Dataset: images (GitHub, sunyongke/woodRecognition). Classes: Cassia siamea, Cinnamomum camphora, Dalbergia bariensis, Dalbergia cochinchinensis, Dalbergia fusca, Dalbergia latifolia, Dalbergia odorifera, Dalbergia oliveri, Diospyros ebenum, Excentrodendron hsienmu, Intsia spp, Mesua ferrea, Pterocarpus erinaceus, Pterocarpus indicus, Pterocarpus macrocarpus, Pterocarpus santalinus, Taiwania flousiana, Tectona grandis, Terminalia myriocarpa, Terminalia tomentosa, Xylia dolabriformis.

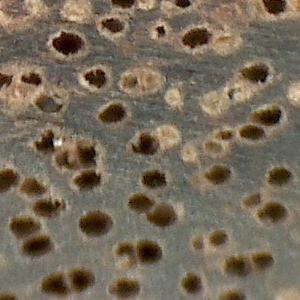
Label: Xylia dolabriformis

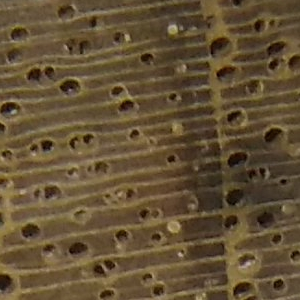
Label: Tectona grandis

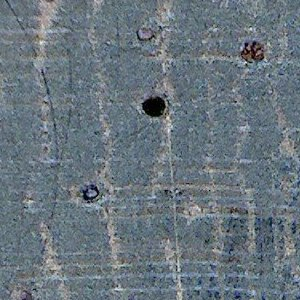
Label: Cassia siamea

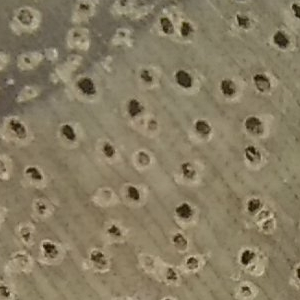
Label: Terminalia myriocarpa

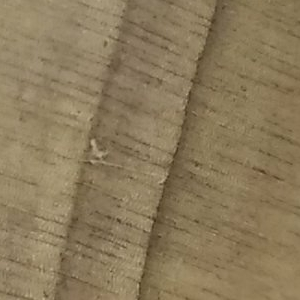
Label: Taiwania flousiana

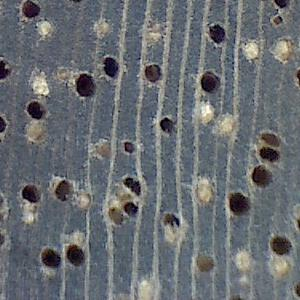
Label: Excentrodendron hsienmu
